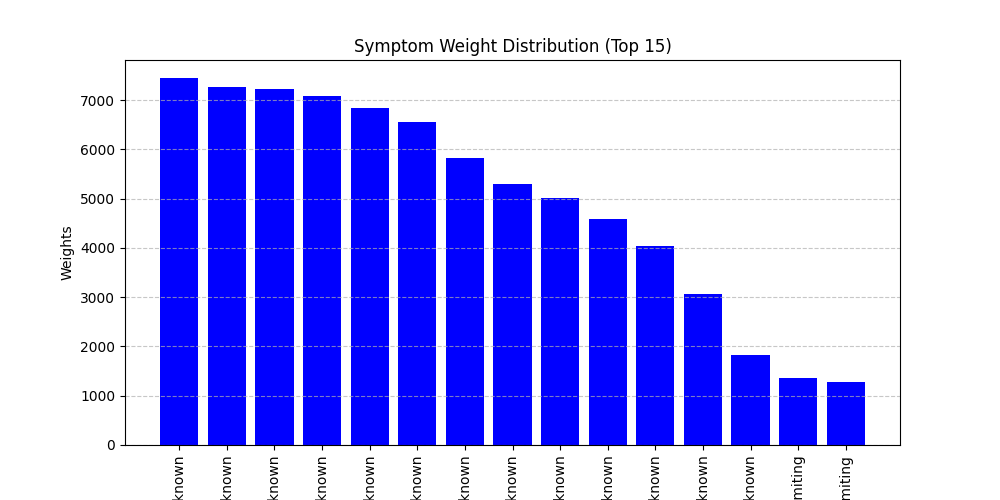

The data file committed next to this chart (first rows):
, 0
Symptom_17_unknown, 7442
Symptom_16_unknown, 7274
Symptom_15_unknown, 7232
Symptom_14_unknown, 7081
Symptom_13_unknown, 6844
Symptom_12_unknown, 6551
Symptom_11_unknown, 5822
Symptom_10_unknown, 5298
Symptom_9_unknown, 5009
Symptom_8_unknown, 4584
Symptom_7_unknown, 4032
Symptom_6_unknown, 3065
Symptom_5_unknown, 1836
Symptom_2_vomiting, 1369
Symptom_1_vomiting, 1276
Symptom_3_fatigue, 1154
Symptom_1_fatigue, 1075
Symptom_1_itching, 1040
Symptom_1_skin_rash, 737
Symptom_1_chills, 718
Symptom_1_joint_pain, 707
Symptom_2_fatigue, 625
Symptom_6_nausea, 603
Symptom_4_high_fever, 574
Symptom_4_unknown, 550
Symptom_5_headache, 537
Symptom_3_high_fever, 508
Symptom_5_high_fever, 500
Symptom_2_skin_rash, 469
Symptom_8_abdominal_pain, 426
Symptom_7_abdominal_pain, 402
Symptom_2_yellowish_skin, 389
Symptom_3_yellowish_skin, 373
Symptom_9_yellowing_of_eyes, 363
Symptom_2_indigestion, 362
Symptom_2_chills, 351
Symptom_6_loss_of_appetite, 349
Symptom_2_headache, 345
Symptom_1_continuous_sneezing, 343
Symptom_8_excessive_hunger, 339
Symptom_3_nausea, 334
Symptom_4_lethargy, 333
Symptom_4_sweating, 328
Symptom_4_yellowish_skin, 327
Symptom_5_dark_urine, 320
Symptom_10_yellowing_of_eyes, 318
Symptom_7_loss_of_appetite, 314
Symptom_6_headache, 314
Symptom_5_nausea, 296
Symptom_4_weight_loss, 280
Symptom_5_loss_of_balance, 261
Symptom_6_high_fever, 260
Symptom_8_loss_of_appetite, 258
Symptom_4_vomiting, 258
Symptom_5_cough, 250
Symptom_3_weight_loss, 243
Symptom_2_high_fever, 242
Symptom_9_loss_of_appetite, 240
Symptom_6_abdominal_pain, 237
Symptom_4_cough, 235
... 348 more rows
